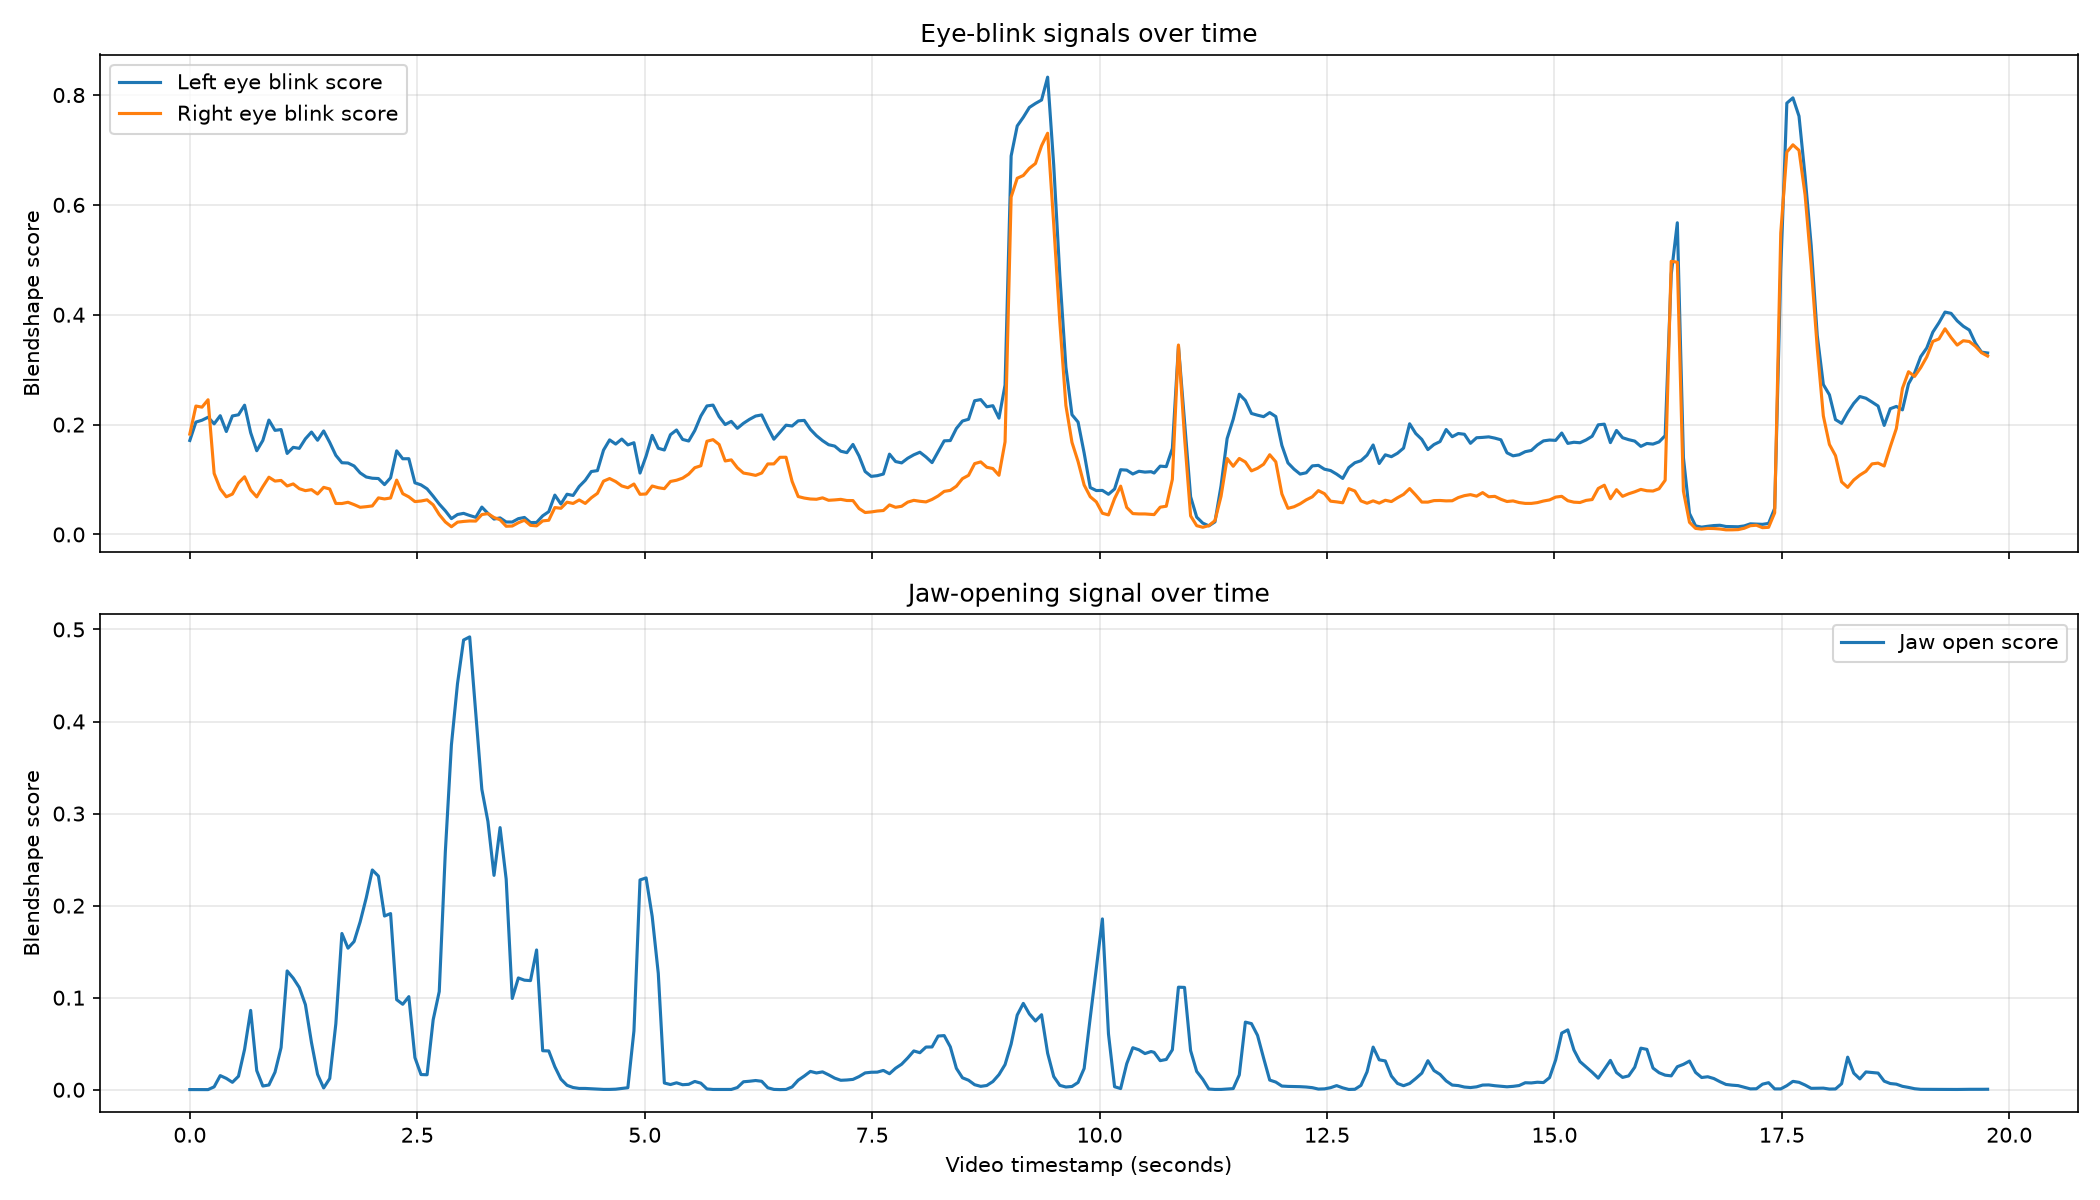

The file beside this chart, header and first rows:
timestamp_seconds, face_detected, eyeBlinkLeft, eyeBlinkRight, jawOpen, mouthSmileLeft, mouthSmileRight
0.0, True, 0.1711, 0.1827, 0.000212, 0.01317, 0.02124
0.0334, False, , , , , 
0.0669, True, 0.2045, 0.2338, 0.000202, 0.02517, 0.04428
0.1003, False, , , , , 
0.1338, True, 0.208, 0.2318, 0.000196, 0.03925, 0.0595
0.1672, False, , , , , 
0.2006, True, 0.2134, 0.2452, 0.000163, 0.03407, 0.05507
0.2341, False, , , , , 
0.2675, True, 0.2014, 0.1111, 0.003192, 0.01447, 0.01919
0.3009, False, , , , , 
0.3344, True, 0.2162, 0.083, 0.01538, 0.01647, 0.01823
0.3678, False, , , , , 
0.4013, True, 0.1875, 0.06861, 0.01235, 0.01663, 0.02348
0.4347, False, , , , , 
0.4681, True, 0.2157, 0.07349, 0.008078, 0.004176, 0.005639
0.5016, False, , , , , 
0.535, True, 0.2179, 0.0937, 0.01466, 0.006736, 0.007892
0.5685, False, , , , , 
0.6019, True, 0.2353, 0.105, 0.04385, 0.01511, 0.01607
0.6353, False, , , , , 
0.6688, True, 0.1853, 0.08074, 0.0862, 0.01755, 0.02038
0.7022, False, , , , , 
0.7357, True, 0.1524, 0.06838, 0.02081, 0.01252, 0.01302
0.7691, False, , , , , 
0.8025, True, 0.1711, 0.08705, 0.004052, 0.02932, 0.03355
0.836, False, , , , , 
0.8694, True, 0.2083, 0.1042, 0.005187, 0.05863, 0.06144
0.9028, False, , , , , 
0.9363, True, 0.1895, 0.09719, 0.01904, 0.02564, 0.02868
0.9697, False, , , , , 
1.003, True, 0.191, 0.09836, 0.04578, 0.02665, 0.03067
1.037, False, , , , , 
1.07, True, 0.1475, 0.08826, 0.1291, 0.0746, 0.1151
1.103, False, , , , , 
1.137, True, 0.1586, 0.09202, 0.1212, 0.1326, 0.1725
1.17, False, , , , , 
1.204, True, 0.1568, 0.08332, 0.111, 0.08009, 0.1092
1.237, False, , , , , 
1.271, True, 0.1741, 0.07974, 0.09244, 0.06527, 0.09285
1.304, False, , , , , 
1.337, True, 0.1864, 0.08158, 0.05126, 0.02216, 0.03061
1.371, False, , , , , 
1.404, True, 0.1715, 0.07363, 0.01675, 0.009904, 0.01632
1.438, False, , , , , 
1.471, True, 0.1884, 0.08575, 0.001961, 0.02008, 0.03339
1.505, False, , , , , 
1.538, True, 0.1675, 0.08275, 0.01226, 0.01132, 0.02349
1.572, False, , , , , 
1.605, True, 0.144, 0.05642, 0.07158, 0.01171, 0.01845
1.639, False, , , , , 
1.672, True, 0.1306, 0.05633, 0.1697, 0.02469, 0.03441
1.705, False, , , , , 
1.739, True, 0.13, 0.05859, 0.1538, 0.01059, 0.01527
1.772, False, , , , , 
1.806, True, 0.1247, 0.05432, 0.161, 0.01049, 0.01646
1.839, False, , , , , 
1.873, True, 0.112, 0.04947, 0.1824, 0.01094, 0.01598
1.906, False, , , , , 
1.939, True, 0.1046, 0.05057, 0.2085, 0.009125, 0.01247
1.973, False, , , , , 
... 532 more rows
